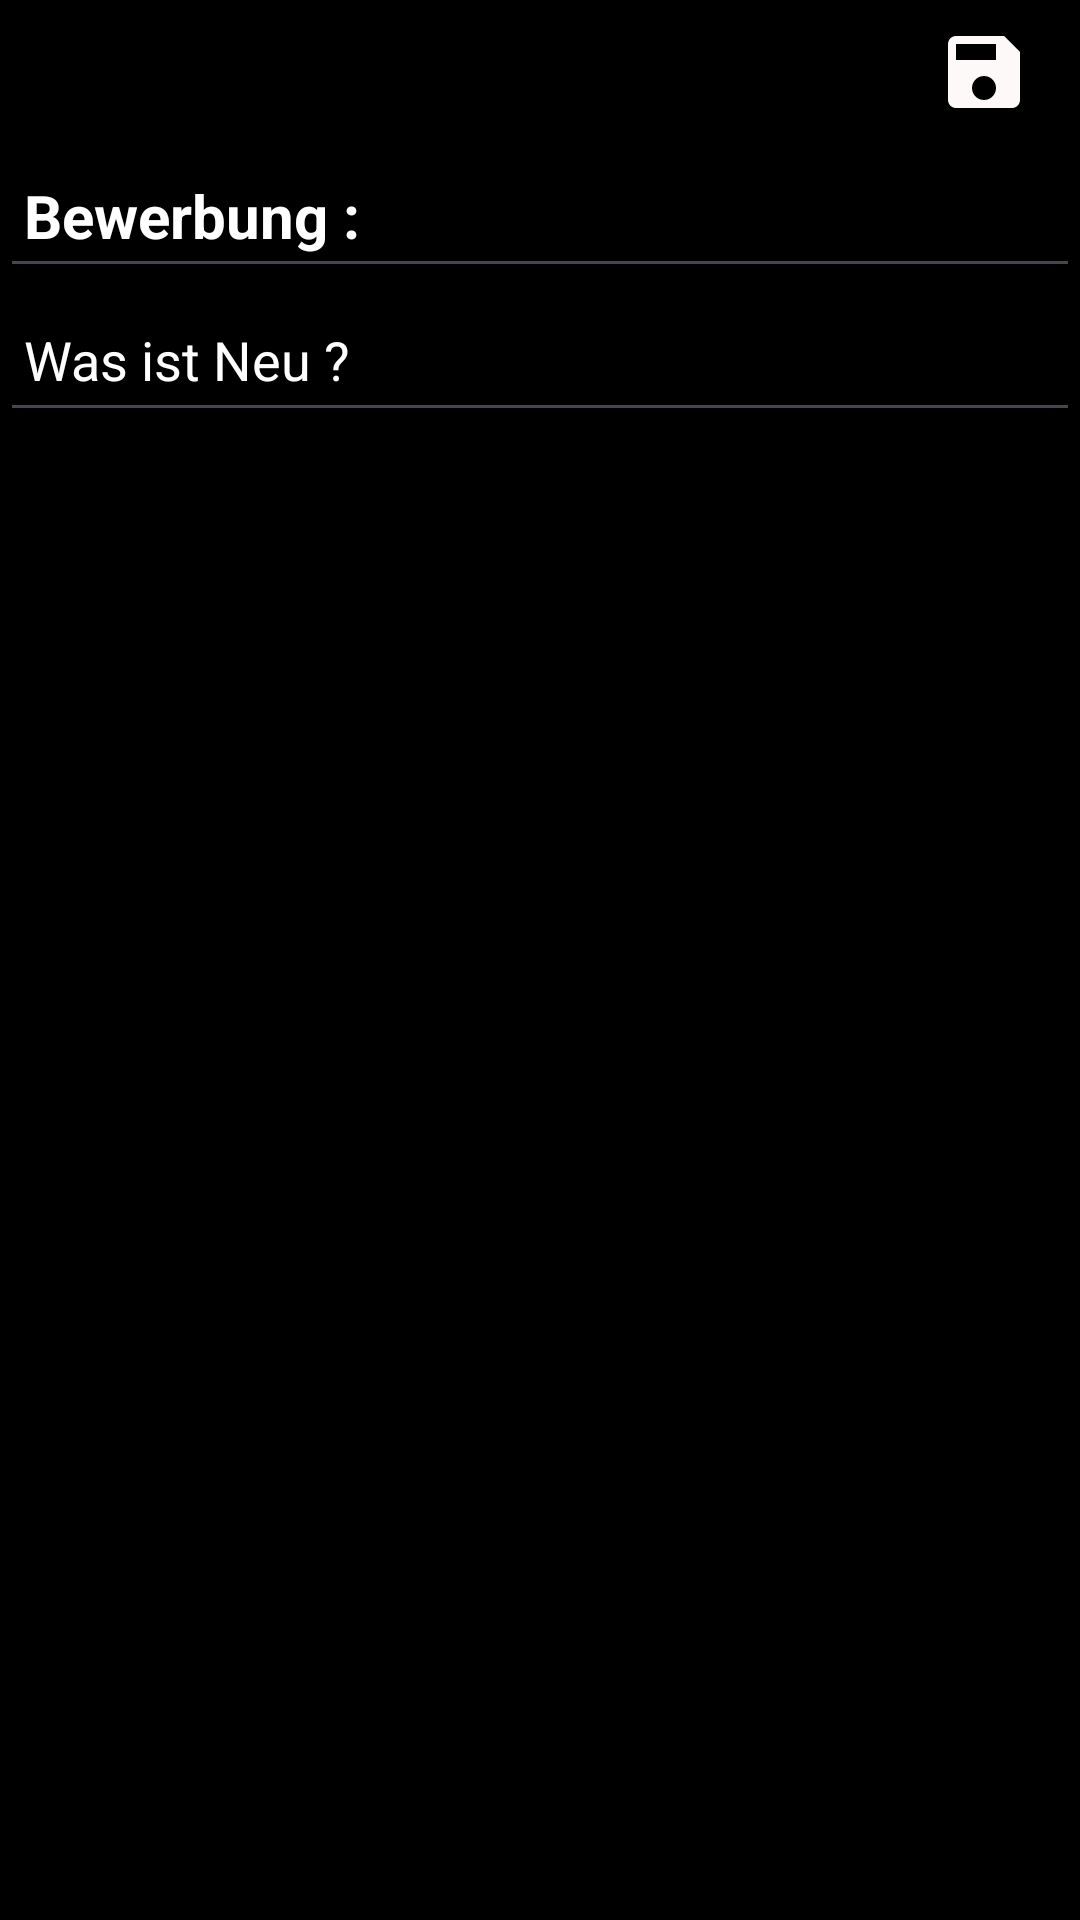

Android layout source for this screen:
<!-- AndroidManifest.xml: activity theme Theme.NoteApp.NoActionBar -->
<!-- res/layout/activity_notes_taker.xml -->
<?xml version="1.0" encoding="utf-8"?>
<LinearLayout xmlns:android="http://schemas.android.com/apk/res/android"
    xmlns:app="http://schemas.android.com/apk/res-auto"
    xmlns:tools="http://schemas.android.com/tools"
    android:layout_width="match_parent"
    android:layout_height="match_parent"
    android:orientation="vertical"
    android:background="@color/black"
    tools:context=".NotesTakerActivity">

    <androidx.appcompat.widget.Toolbar
        android:id="@+id/toolbar_notes"
        android:layout_width="match_parent"
        android:layout_height="48dp">


        
        <RelativeLayout
            android:layout_width="match_parent"
            android:layout_height="wrap_content">
            <ImageView
                android:id="@+id/imageView_save"
                android:layout_alignParentEnd="true"
                android:src="@drawable/ic_save"
                android:padding="8dp"
                android:background="@android:color/transparent"
                android:layout_width="?attr/actionBarSize"
                android:layout_height="?attr/actionBarSize"/>
        </RelativeLayout>

    </androidx.appcompat.widget.Toolbar>

    <EditText
        android:id="@+id/editText_title"
        android:hint="Bewerbung : "
        android:textColorHint="@color/white"
        android:padding="8dp"
        android:textStyle="bold"
        android:textSize="20sp"
        android:textColor="@color/white"
        android:singleLine="true"
        android:layout_width="match_parent"
        android:layout_height="48dp"/>
    <EditText
        android:id="@+id/editText_notes"
        android:hint="Was ist Neu ?"
        android:textColorHint="@color/white"
        android:padding="8dp"
        android:textColor="@color/white"
        android:textSize="18sp"
        android:textStyle="normal"
        android:layout_width="match_parent"
        android:layout_height="48dp"/>



</LinearLayout>
<!-- resources referenced by this layout -->
<resources>
  <color name="black">#FF000000</color>
  <color name="white">#FFFFFFFF</color>
  <!-- drawable ic_save (drawable) -->
  <vector android:height="24dp" android:tint="#FDF9F9"
      android:viewportHeight="24" android:viewportWidth="24"
      android:width="24dp" xmlns:android="http://schemas.android.com/apk/res/android">
      <path android:fillColor="@android:color/white" android:pathData="M17,3L5,3c-1.11,0 -2,0.9 -2,2v14c0,1.1 0.89,2 2,2h14c1.1,0 2,-0.9 2,-2L21,7l-4,-4zM12,19c-1.66,0 -3,-1.34 -3,-3s1.34,-3 3,-3 3,1.34 3,3 -1.34,3 -3,3zM15,9L5,9L5,5h10v4z"/>
  </vector>
  <style name="Theme.NoteApp.NoActionBar" parent="Theme.Material3.DayNight.NoActionBar">
          
          
      </style>
</resources>
